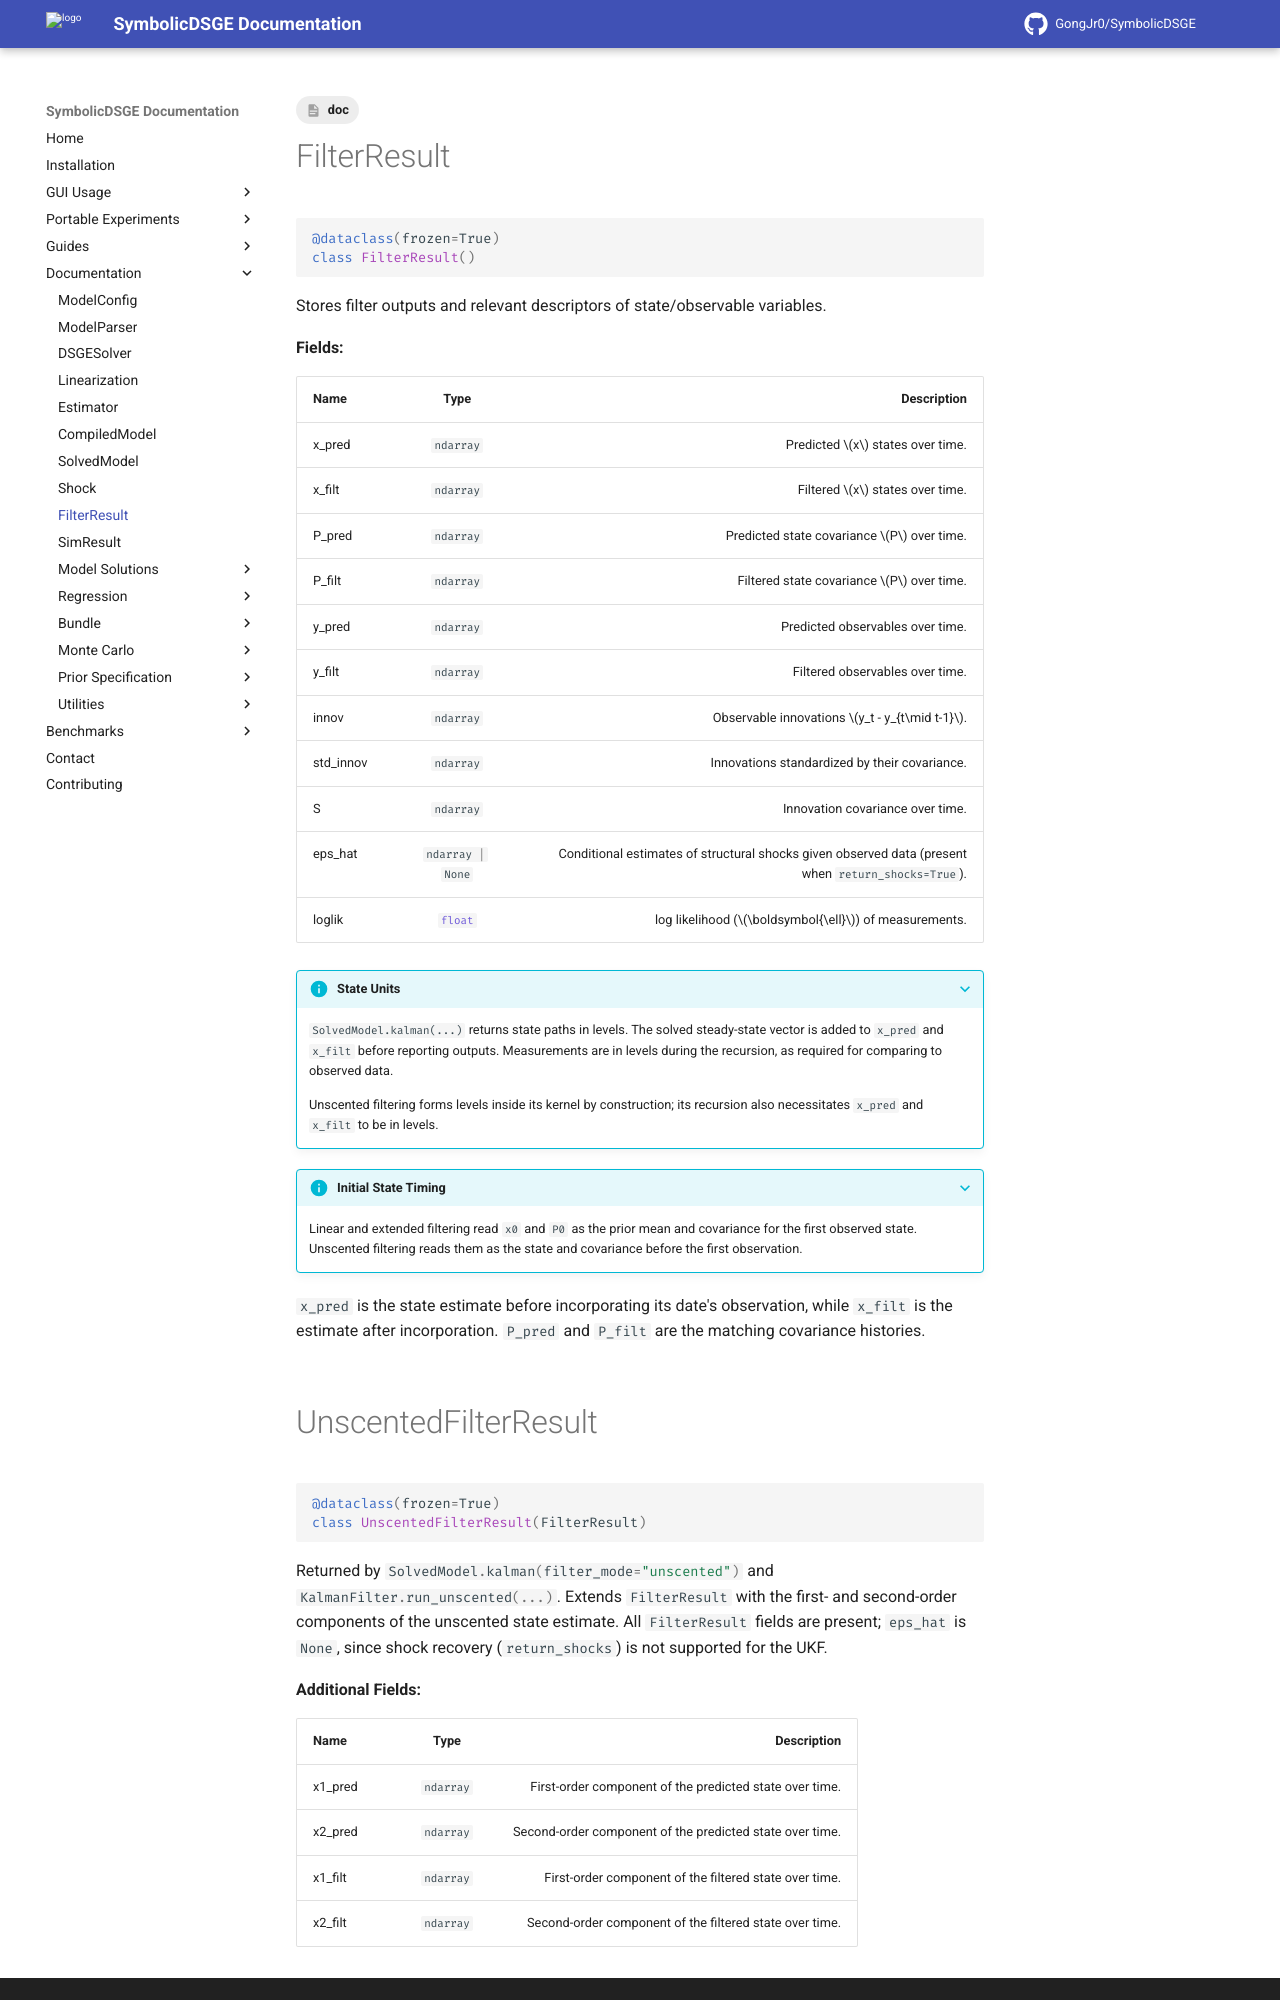

repository: GongJr0/SymbolicDSGE · page: 2.0.0.dev11/documentation/FilterResult/index.html · generator: mkdocs

---
tags:
    - doc
---
# FilterResult

```python
@dataclass(frozen=True)
class FilterResult()
```

Stores filter outputs and relevant descriptors of state/observable variables.

__Fields:__

| __Name__ | __Type__ | __Description__ |
|:---------|:--------:|----------------:|
| x_pred | `#!python ndarray` | Predicted $x$ states over time. |
| x_filt | `#!python ndarray` | Filtered $x$ states over time. |
| P_pred | `#!python ndarray` | Predicted state covariance $P$ over time. |
| P_filt | `#!python ndarray` | Filtered state covariance $P$ over time. |
| y_pred | `#!python ndarray` | Predicted observables over time. |
| y_filt | `#!python ndarray` | Filtered observables over time. |
| innov | `#!python ndarray` | Observable innovations $y_t - y_{t\mid t-1}$. |
| S | `#!python ndarray` | Innovation covariance over time. |
| eps_hat | `#!python ndarray | None` | Conditional estimates of structural shocks given observed data (present when `return_shocks=True`). |
| loglik | `#!python float` | log likelihood ($\boldsymbol{\ell}$) of measurements. |

???+ information "Predicted Outputs"
    `FilterResult` uses the `*_pred` convention to mark __predicted__ outputs. Strictly speaking, predictions are not a "filter" output but a calculation step where time (or index) $t+1$ is predicted by transition structure encoded.
    The most DSGE adjacent example of this is `x_pred` which is simply a one-step prediction of $x$ using the state transition matrix $A$:

    $$
    x_{t+1} = A \times x_t
    $$

    Stochastic terms and their covariances come into calculations through $P$ (and implicitly through $\lbrace Q, B \rbrace$), ignore the lack of the standard $B$ matrix in this display.

???+ info "Filtered Outputs"
    __Filtered__ outputs use the `*_filt` convention in `FilterResult`. These outputs are generated by removing model-implied observation noise from predicted outputs. Matrices that introduce or explain uncertainty ($\lbrace S, R, C\rbrace$ for example) are used to derive the correctly dampened (or "filtered") innovation terms to previously deterministic prediction outputs. Carrying on with the $x$ matrix example from above, we can define `x_filt` as:

    $$
    \hat{x}_{t\mid t} = x_{t\mid t-1} + K_t \times v_t
    $$

    Where $K_t$ (kalman gain) is the dampening factor calculated at time $t$ and $v_t$ are innovations calculated. Therefore, in very simplistic terms, $K$ defines how much of the residual between predicted/observed $y$ are inferred to be noise/measurement error.

&nbsp;
